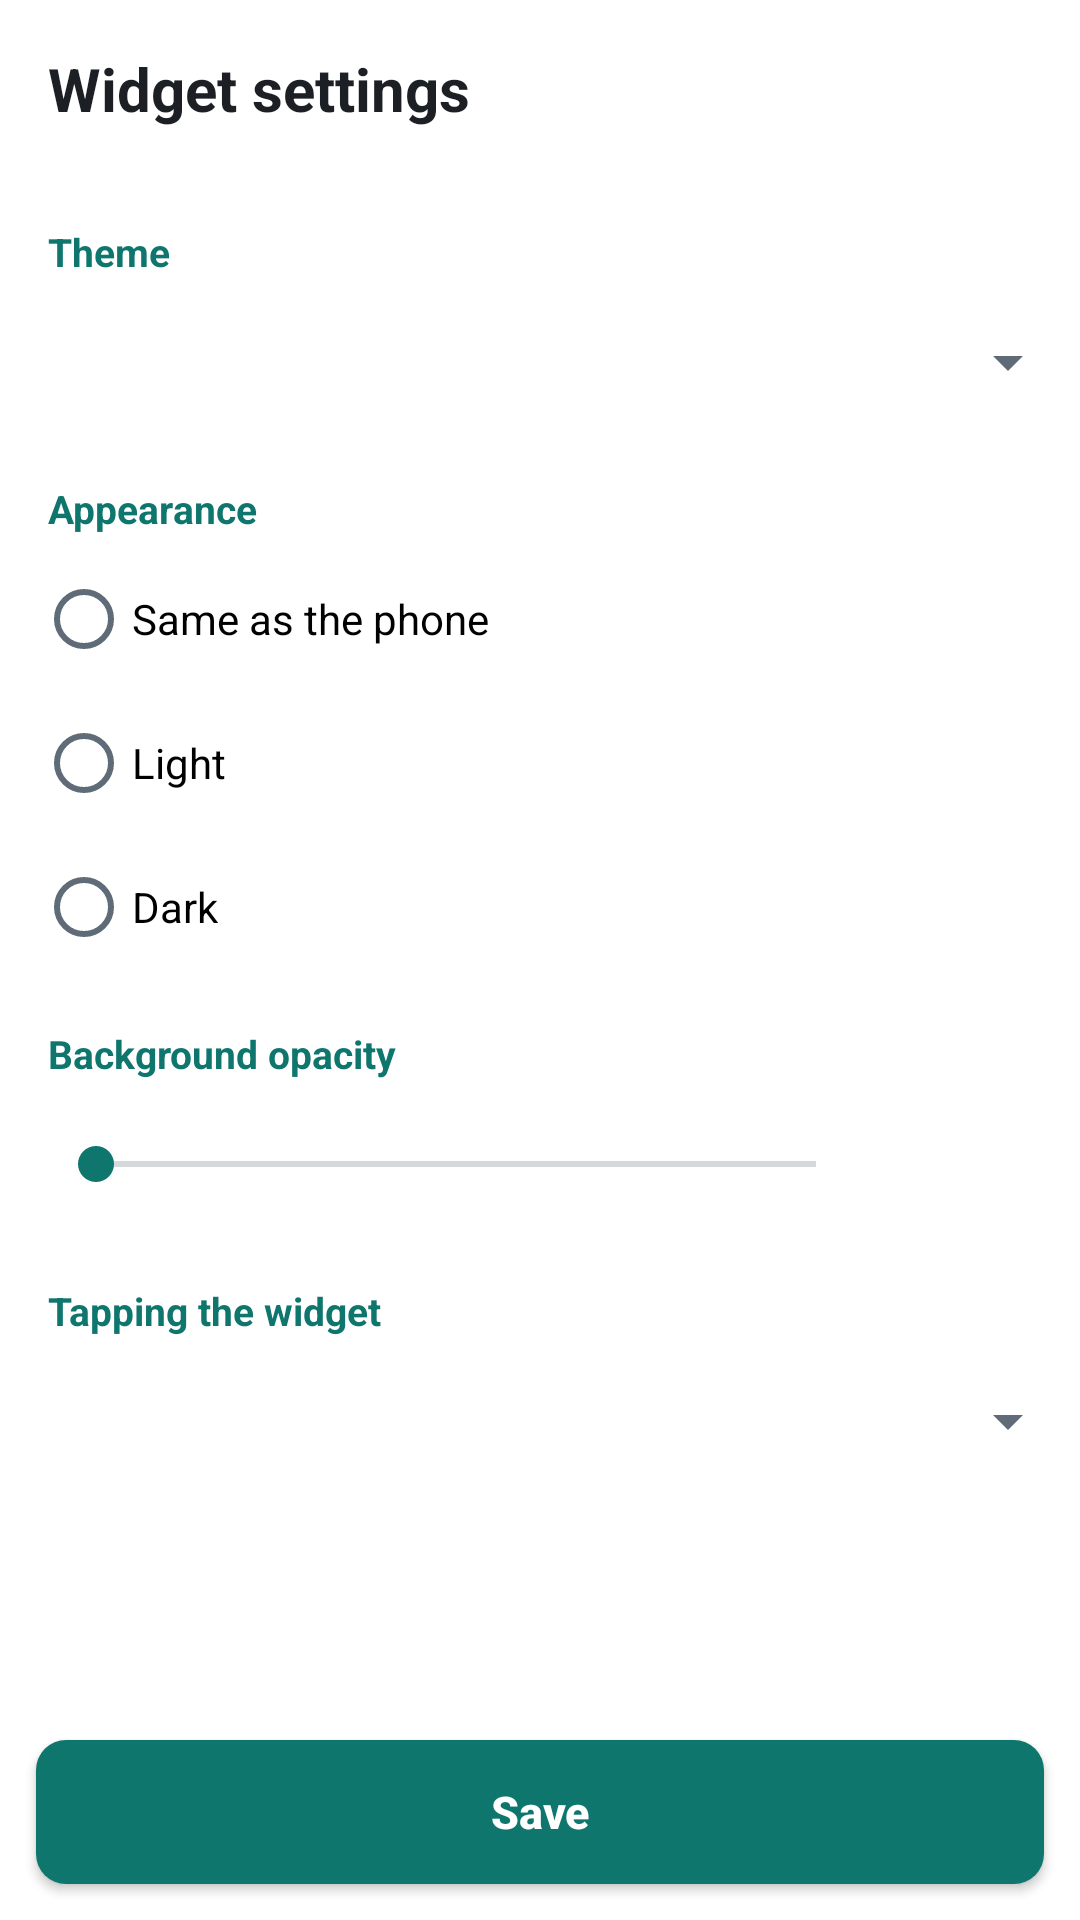

This screen was rendered from an Android layout file. Write that file and the resources it references.
<!-- AndroidManifest.xml: activity theme Theme.Tickory -->
<!-- res/layout/activity_widget_style.xml -->
<?xml version="1.0" encoding="utf-8"?>
<LinearLayout xmlns:android="http://schemas.android.com/apk/res/android"
    android:id="@+id/root"
    android:layout_width="match_parent"
    android:layout_height="match_parent"
    android:orientation="vertical">

    <TextView
        android:id="@+id/style_title"
        android:layout_width="match_parent"
        android:layout_height="wrap_content"
        android:accessibilityHeading="true"
        android:padding="16dp"
        android:text="@string/widget_settings_title"
        android:textColor="@color/text"
        android:textSize="20sp"
        android:textStyle="bold" />

    <ScrollView
        android:layout_width="match_parent"
        android:layout_height="0dp"
        android:layout_weight="1">

        <LinearLayout
            android:layout_width="match_parent"
            android:layout_height="wrap_content"
            android:orientation="vertical"
            android:paddingBottom="8dp">

            <TextView
                style="@style/WidgetConfigSection"
                android:accessibilityHeading="true"
                android:text="@string/widget_accent" />

            <Spinner
                android:id="@+id/style_accent"
                android:layout_width="match_parent"
                android:layout_height="wrap_content"
                android:contentDescription="@string/widget_accent"
                android:minHeight="48dp"
                android:paddingStart="12dp"
                android:paddingEnd="12dp" />

            <TextView
                style="@style/WidgetConfigSection"
                android:accessibilityHeading="true"
                android:text="@string/widget_theme" />

            <RadioGroup
                android:id="@+id/style_theme"
                android:layout_width="match_parent"
                android:layout_height="wrap_content"
                android:orientation="vertical"
                android:paddingStart="12dp"
                android:paddingEnd="12dp">

                <RadioButton
                    android:id="@+id/style_theme_system"
                    android:layout_width="match_parent"
                    android:layout_height="wrap_content"
                    android:minHeight="48dp"
                    android:text="@string/widget_theme_system" />

                <RadioButton
                    android:id="@+id/style_theme_light"
                    android:layout_width="match_parent"
                    android:layout_height="wrap_content"
                    android:minHeight="48dp"
                    android:text="@string/widget_theme_light" />

                <RadioButton
                    android:id="@+id/style_theme_dark"
                    android:layout_width="match_parent"
                    android:layout_height="wrap_content"
                    android:minHeight="48dp"
                    android:text="@string/widget_theme_dark" />
            </RadioGroup>

            <TextView
                style="@style/WidgetConfigSection"
                android:accessibilityHeading="true"
                android:text="@string/widget_opacity" />

            <LinearLayout
                android:layout_width="match_parent"
                android:layout_height="wrap_content"
                android:gravity="center_vertical"
                android:orientation="horizontal"
                android:paddingStart="16dp"
                android:paddingEnd="16dp">

                <SeekBar
                    android:id="@+id/style_opacity"
                    android:layout_width="0dp"
                    android:layout_height="48dp"
                    android:layout_weight="1"
                    android:contentDescription="@string/widget_opacity"
                    android:max="100" />

                <TextView
                    android:id="@+id/style_opacity_value"
                    android:layout_width="56dp"
                    android:layout_height="wrap_content"
                    android:gravity="end"
                    android:textColor="@color/text"
                    android:textSize="15sp" />
            </LinearLayout>

            <TextView
                android:id="@+id/style_tap_label"
                style="@style/WidgetConfigSection"
                android:accessibilityHeading="true"
                android:text="@string/widget_tap_action" />

            <Spinner
                android:id="@+id/style_tap"
                android:layout_width="match_parent"
                android:layout_height="wrap_content"
                android:contentDescription="@string/widget_tap_action"
                android:minHeight="48dp"
                android:paddingStart="12dp"
                android:paddingEnd="12dp" />
        </LinearLayout>
    </ScrollView>

    <Button
        android:id="@+id/style_save"
        android:layout_width="match_parent"
        android:layout_height="wrap_content"
        android:layout_margin="12dp"
        android:background="@drawable/button_primary"
        android:minHeight="48dp"
        android:text="@string/widget_settings_save"
        android:textAllCaps="false"
        android:textColor="@color/on_brand"
        android:textSize="15sp"
        android:textStyle="bold" />
</LinearLayout>
<!-- resources referenced by this layout -->
<resources>
  <color name="on_brand">#FFFFFF</color>
  <color name="text">#1C1F23</color>
  <!-- drawable button_primary (drawable) -->
  <?xml version="1.0" encoding="utf-8"?>
  <ripple xmlns:android="http://schemas.android.com/apk/res/android"
      android:color="?android:attr/colorControlHighlight">
      <item>
          <shape android:shape="rectangle">
              <corners android:radius="10dp" />
              <solid android:color="@color/brand" />
          </shape>
      </item>
  </ripple>
  <string name="widget_accent">Theme</string>
  <string name="widget_opacity">Background opacity</string>
  <string name="widget_settings_save">Save</string>
  <string name="widget_settings_title">Widget settings</string>
  <string name="widget_tap_action">Tapping the widget</string>
  <string name="widget_theme">Appearance</string>
  <string name="widget_theme_dark">Dark</string>
  <string name="widget_theme_light">Light</string>
  <string name="widget_theme_system">Same as the phone</string>
  <style name="WidgetConfigSection">
          <item name="android:layout_width">match_parent</item>
          <item name="android:layout_height">wrap_content</item>
          <item name="android:paddingStart">16dp</item>
          <item name="android:paddingEnd">16dp</item>
          <item name="android:paddingTop">16dp</item>
          <item name="android:paddingBottom">4dp</item>
          <item name="android:textColor">@color/brand</item>
          <item name="android:textSize">13sp</item>
          <item name="android:textStyle">bold</item>
      </style>
  <style name="Theme.Tickory" parent="android:Theme.Material.Light.NoActionBar">
          <item name="android:colorPrimary">@color/brand</item>
          <item name="android:colorAccent">@color/brand</item>
          <item name="android:windowBackground">@color/background</item>
          <item name="android:textColorPrimary">@color/text</item>
          <item name="android:textColorSecondary">@color/text_soft</item>
      </style>
  <color name="brand">#0F766E</color>
  <color name="background">#FFFFFF</color>
  <color name="text_soft">#5F6B76</color>
</resources>
